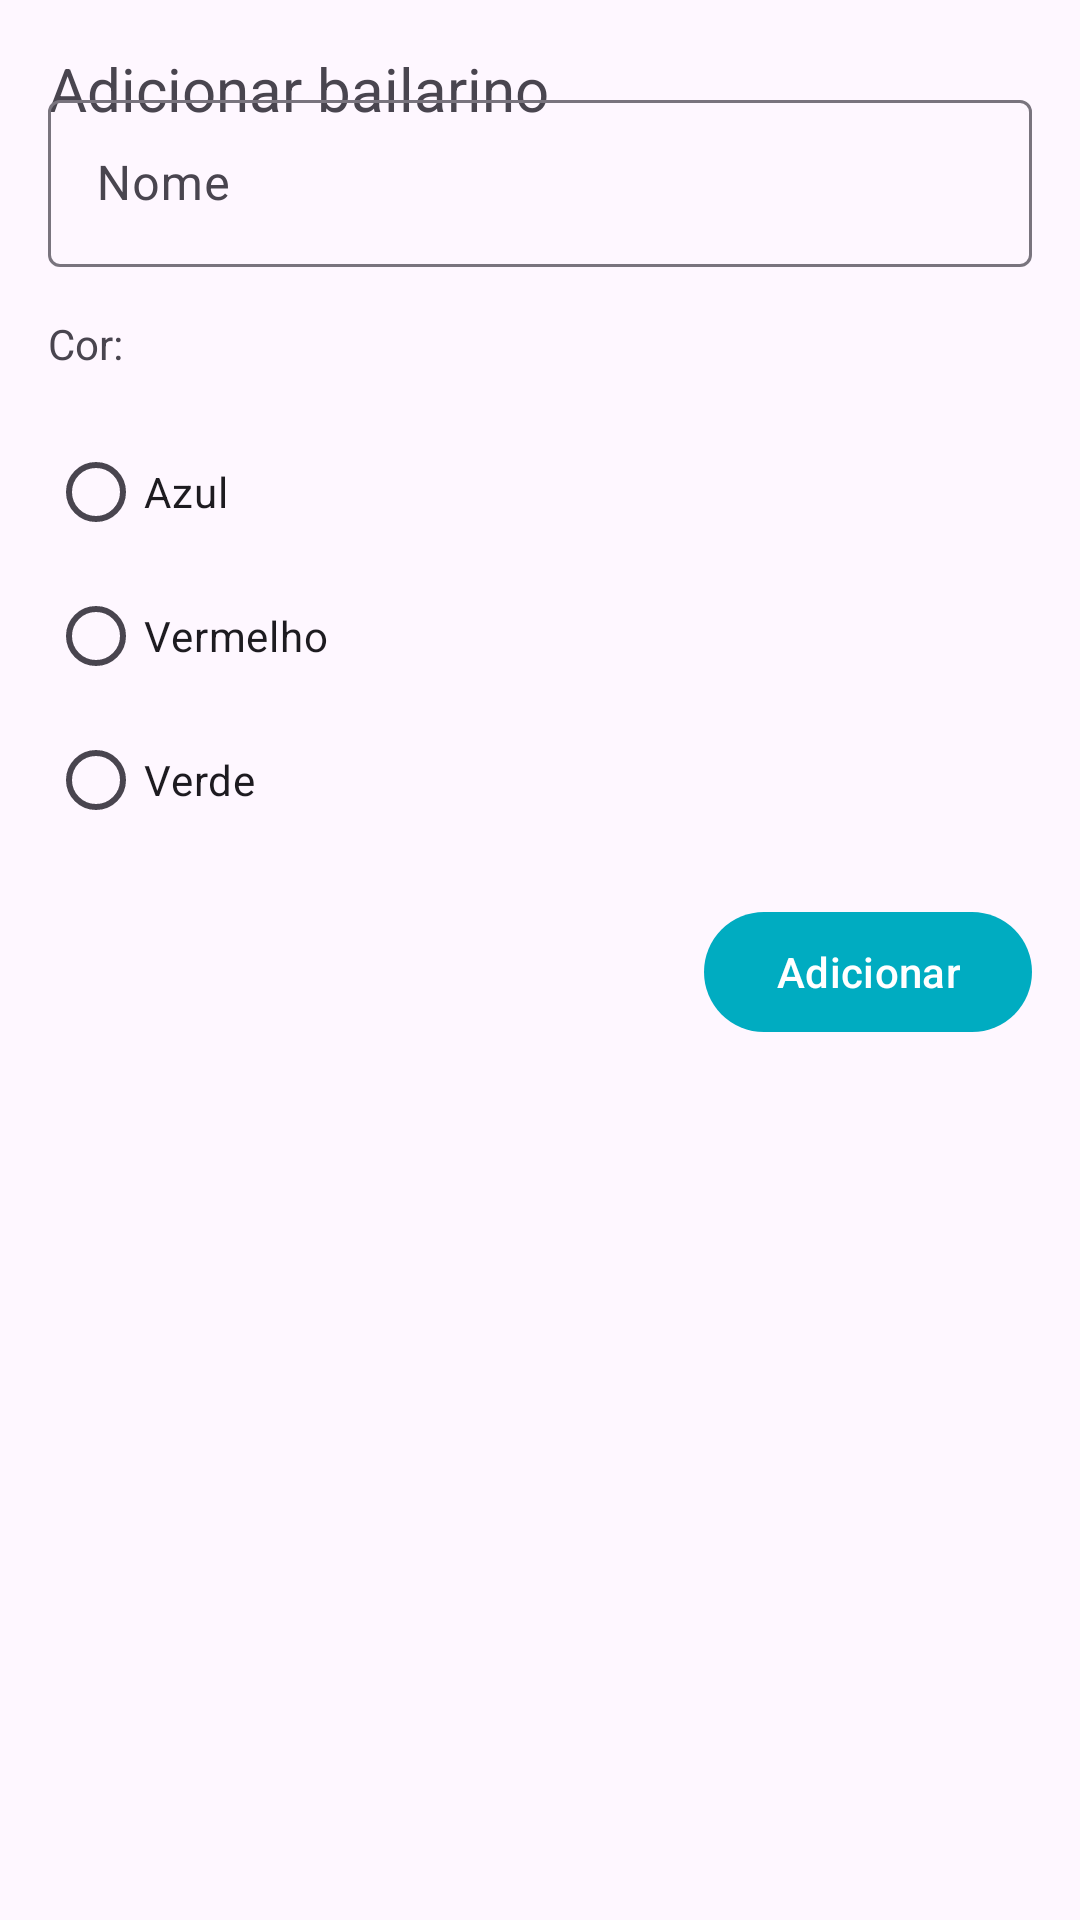

This screen was rendered from an Android layout file. Write that file and the resources it references.
<!-- AndroidManifest.xml: application theme Theme.TesteMoov -->
<!-- res/layout/add_actor_dialog.xml -->
<?xml version="1.0" encoding="utf-8"?>
<androidx.core.widget.NestedScrollView xmlns:android="http://schemas.android.com/apk/res/android"
    xmlns:app="http://schemas.android.com/apk/res-auto"
    android:layout_width="match_parent"
    android:layout_height="wrap_content">

    <androidx.constraintlayout.widget.ConstraintLayout
        android:layout_width="match_parent"
        android:layout_height="match_parent">

        <com.google.android.material.textview.MaterialTextView
            android:id="@+id/dialog_add_title_tv"
            android:layout_width="0dp"
            android:layout_height="wrap_content"
            android:layout_margin="16dp"
            android:text="@string/add_dancer_title_dialog"
            android:textSize="20sp"
            app:layout_constraintStart_toStartOf="parent"
            app:layout_constraintTop_toTopOf="parent" />

        <androidx.appcompat.widget.AppCompatImageButton
            android:id="@+id/dialog_add_close_btn"
            android:layout_width="wrap_content"
            android:layout_height="wrap_content"
            android:layout_margin="8dp"
            android:backgroundTint="@android:color/transparent"
            android:src="@drawable/ic_baseline_close_24"
            app:layout_constraintEnd_toEndOf="parent"
            app:layout_constraintTop_toTopOf="parent" />

        <com.google.android.material.textfield.TextInputLayout
            android:id="@+id/dialog_add_actor_name_il"
            android:layout_width="0dp"
            android:layout_height="wrap_content"
            android:layout_marginHorizontal="16dp"
            android:hint="@string/name_hint_dialog"
            app:layout_constraintEnd_toEndOf="parent"
            app:layout_constraintStart_toStartOf="parent"
            app:layout_constraintTop_toBottomOf="@id/dialog_add_close_btn">

            <com.google.android.material.textfield.TextInputEditText
                android:id="@+id/dialog_add_actor_name_et"
                android:layout_width="match_parent"
                android:layout_height="match_parent" />
        </com.google.android.material.textfield.TextInputLayout>

        <com.google.android.material.textview.MaterialTextView
            android:id="@+id/dialog_add_color_tv"
            android:layout_width="wrap_content"
            android:layout_height="wrap_content"
            android:layout_margin="16dp"
            android:text="@string/color_hint_dialog"
            app:layout_constraintStart_toStartOf="parent"
            app:layout_constraintTop_toBottomOf="@id/dialog_add_actor_name_il" />

        <RadioGroup
            android:id="@+id/dialog_add_color_rd_gp"
            android:layout_width="0dp"
            android:layout_height="wrap_content"
            android:layout_margin="16dp"
            app:layout_constraintStart_toStartOf="parent"
            app:layout_constraintTop_toBottomOf="@id/dialog_add_color_tv">

            <com.google.android.material.radiobutton.MaterialRadioButton
                android:id="@+id/dialog_add_color_1_rd_btn"
                android:layout_width="wrap_content"
                android:layout_height="wrap_content"
                android:text="@string/blue_radio_btn" />

            <com.google.android.material.radiobutton.MaterialRadioButton
                android:id="@+id/dialog_add_color_2_rd_btn"
                android:layout_width="wrap_content"
                android:layout_height="wrap_content"
                android:text="@string/red_radio_btn" />

            <com.google.android.material.radiobutton.MaterialRadioButton
                android:id="@+id/dialog_add_color_3_rd_btn"
                android:layout_width="wrap_content"
                android:layout_height="wrap_content"
                android:text="@string/green_radio_btn" />
        </RadioGroup>

        <com.google.android.material.button.MaterialButton
            android:id="@+id/dialog_add_done_btn"
            android:layout_width="wrap_content"
            android:layout_height="wrap_content"
            android:layout_margin="16dp"
            android:text="@string/add_dialog_btn"
            android:textAllCaps="false"
            app:layout_constraintEnd_toEndOf="parent"
            app:layout_constraintTop_toBottomOf="@id/dialog_add_color_rd_gp" />

    </androidx.constraintlayout.widget.ConstraintLayout>
</androidx.core.widget.NestedScrollView>
<!-- resources referenced by this layout -->
<resources>
  <string name="add_dancer_title_dialog">Adicionar bailarino</string>
  <string name="add_dialog_btn">Adicionar</string>
  <string name="blue_radio_btn">Azul</string>
  <string name="color_hint_dialog">Cor:</string>
  <string name="green_radio_btn">Verde</string>
  <string name="name_hint_dialog">Nome</string>
  <string name="red_radio_btn">Vermelho</string>
  <style name="Theme.TesteMoov" parent="Theme.Material3.Light.NoActionBar">
          <item name="colorPrimary">@color/primary_600</item>
          <item name="colorPrimaryContainer">@color/primary_100</item>
          <item name="colorOnPrimaryContainer">@color/primary_900</item>
          <item name="colorPrimaryInverse">@color/primary_200</item>
      </style>
  <color name="primary_600">#00ACC1</color>
  <color name="primary_100">#B2EBF2</color>
  <color name="primary_900">#006064</color>
  <color name="primary_200">#80DEEA</color>
</resources>
